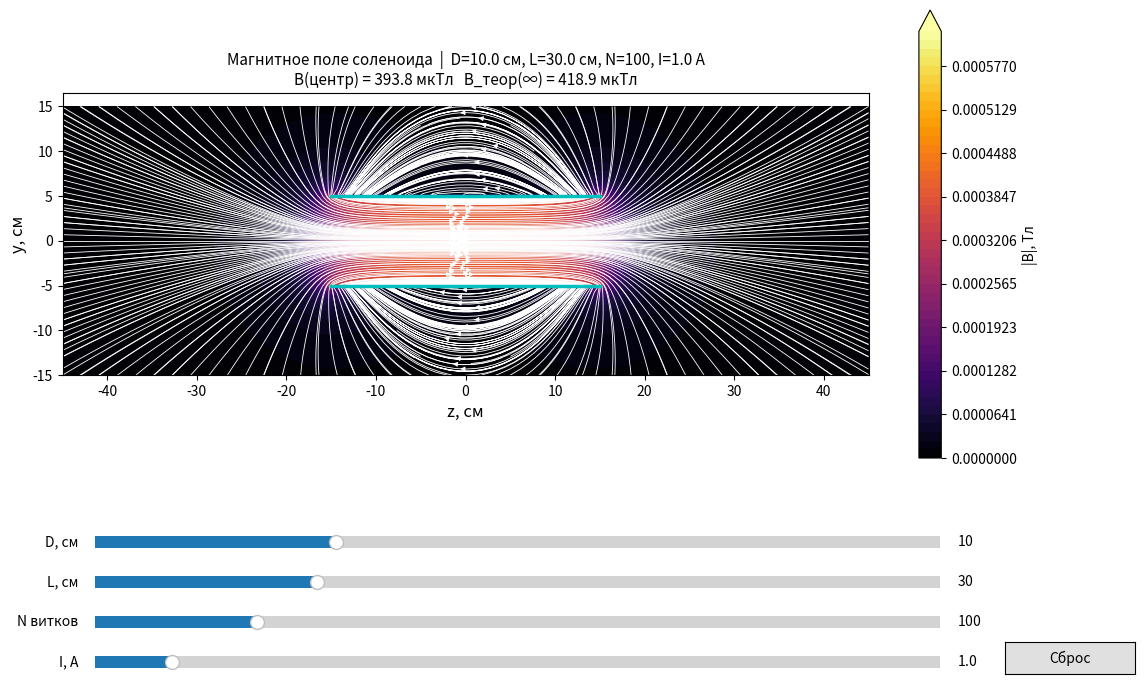

Write the Python code that produced this figure.
"""
Моделирование магнитного поля цилиндрического соленоида.
Принцип суперпозиции: поле = сумма полей N круговых витков с током.
Поле каждого витка — закон Био-Савара через эллиптические интегралы K(k), E(k).

Интерактивное окно: слайдеры D, L, N, I — пересчёт и перерисовка в реальном времени.
"""

import numpy as np
from scipy.special import ellipk, ellipe
import matplotlib.pyplot as plt
from matplotlib.widgets import Slider, Button

MU0 = 4 * np.pi * 1e-7  # Тл·м/А


def single_loop_field(R, I, r, z):
    """
    Поле одного кругового витка радиуса R с током I
    в точках (r, z) (цилиндрические координаты относительно центра витка).
    Возвращает (Br, Bz).
    """
    Br = np.zeros_like(r)
    Bz = np.zeros_like(r)

    on_axis = np.abs(r) < 1e-10
    off_axis = ~on_axis

    if np.any(on_axis):
        z_ax = z[on_axis]
        Bz[on_axis] = MU0 * I * R**2 / (2 * (R**2 + z_ax**2)**1.5)

    if np.any(off_axis):
        r_o = r[off_axis]
        z_o = z[off_axis]
        alpha2 = (R + r_o)**2 + z_o**2
        beta2 = (R - r_o)**2 + z_o**2
        k2 = np.clip(4 * R * r_o / alpha2, 0, 1 - 1e-12)
        K = ellipk(k2)
        E = ellipe(k2)
        alpha = np.sqrt(alpha2)
        c = MU0 * I / (2 * np.pi)
        Bz[off_axis] = c / alpha * (K + (R**2 - r_o**2 - z_o**2) / beta2 * E)
        Br[off_axis] = c * z_o / (r_o * alpha) * (-K + (R**2 + r_o**2 + z_o**2) / beta2 * E)

    return Br, Bz


def solenoid_field(D, L, N, I, r_grid, z_grid):
    """Суперпозиция полей N витков, расположенных от -L/2 до +L/2."""
    R = D / 2
    positions = np.linspace(-L / 2, L / 2, N)
    Br_total = np.zeros_like(r_grid)
    Bz_total = np.zeros_like(z_grid)
    for z_coil in positions:
        dBr, dBz = single_loop_field(R, I, r_grid, z_grid - z_coil)
        Br_total += dBr
        Bz_total += dBz
    return Br_total, Bz_total


def compute(D, L, N, I):
    """Вычислить поле на фиксированной сетке, вернуть всё нужное для отрисовки."""
    N = max(int(N), 2)
    R = D / 2
    nz, ny = 200, 140
    z_lin = np.linspace(-1.5 * L, 1.5 * L, nz)
    y_lin = np.linspace(-1.5 * D, 1.5 * D, ny)
    Z, Y = np.meshgrid(z_lin, y_lin)
    r_abs = np.abs(Y)

    Br, Bz = solenoid_field(D, L, N, I, r_abs, Z)
    By = Br * np.sign(Y)
    B_mag = np.sqrt(Bz**2 + By**2)
    B_theory = MU0 * (N / L) * I

    return z_lin, y_lin, Z, Y, Bz, By, B_mag, B_theory, R


def main():
    # Начальные параметры
    D0, L0, N0, I0 = 0.1, 0.3, 100, 1.0

    # Первый расчёт
    z_lin, y_lin, Z, Y, Bz, By, B_mag, B_theory, R = compute(D0, L0, N0, I0)

    # --- Окно ---
    fig, ax = plt.subplots(figsize=(13, 8))
    plt.subplots_adjust(bottom=0.32)

    # Цветовая карта
    levels = np.linspace(0, 1.5 * B_theory, 50)
    cf = ax.contourf(Z * 100, Y * 100, B_mag, levels=levels, cmap='inferno', extend='max')
    cbar = fig.colorbar(cf, ax=ax, label='|B|, Тл')

    # Линии поля
    sp = ax.streamplot(
        z_lin * 100, y_lin * 100, Bz, By,
        color='white', linewidth=0.6, density=1.5, arrowsize=0.7,
        broken_streamlines=False,
    )

    # Контур соленоида
    sol_top, = ax.plot(
        [-L0/2*100, L0/2*100], [R*100, R*100], 'c-', linewidth=2.5
    )
    sol_bot, = ax.plot(
        [-L0/2*100, L0/2*100], [-R*100, -R*100], 'c-', linewidth=2.5
    )

    ax.set_xlabel('z, см', fontsize=12)
    ax.set_ylabel('y, см', fontsize=12)
    title = ax.set_title(
        f'Магнитное поле соленоида  |  '
        f'D={D0*100:.1f} см, L={L0*100:.1f} см, N={int(N0)}, I={I0:.1f} А\n'
        f'B(центр) = {B_mag[B_mag.shape[0]//2, B_mag.shape[1]//2]*1e6:.1f} мкТл   '
        f'B_теор(∞) = {B_theory*1e6:.1f} мкТл',
        fontsize=11,
    )
    ax.set_aspect('equal')

    # --- Слайдеры ---
    slider_color = '#e0e0e0'
    ax_D = plt.axes([0.15, 0.20, 0.65, 0.03], facecolor=slider_color)
    ax_L = plt.axes([0.15, 0.15, 0.65, 0.03], facecolor=slider_color)
    ax_N = plt.axes([0.15, 0.10, 0.65, 0.03], facecolor=slider_color)
    ax_I = plt.axes([0.15, 0.05, 0.65, 0.03], facecolor=slider_color)

    s_D = Slider(ax_D, 'D, см', 2, 30, valinit=D0 * 100, valstep=0.5)
    s_L = Slider(ax_L, 'L, см', 5, 100, valinit=L0 * 100, valstep=1)
    s_N = Slider(ax_N, 'N витков', 5, 500, valinit=N0, valstep=5)
    s_I = Slider(ax_I, 'I, А', 0.1, 10, valinit=I0, valstep=0.1)

    # Кнопка «Сброс»
    ax_reset = plt.axes([0.85, 0.05, 0.1, 0.04])
    btn_reset = Button(ax_reset, 'Сброс', color=slider_color, hovercolor='#c0c0c0')

    def update(val=None):
        D = s_D.val / 100
        L = s_L.val / 100
        N = int(s_N.val)
        I = s_I.val

        z_lin, y_lin, Z, Y, Bz, By, B_mag, B_theory, R = compute(D, L, N, I)

        ax.clear()

        levels = np.linspace(0, max(1.5 * B_theory, 1e-10), 50)
        ax.contourf(Z * 100, Y * 100, B_mag, levels=levels, cmap='inferno', extend='max')

        ax.streamplot(
            z_lin * 100, y_lin * 100, Bz, By,
            color='white', linewidth=0.6, density=1.5, arrowsize=0.7,
            broken_streamlines=False,
        )

        ax.plot([-L/2*100, L/2*100], [R*100, R*100], 'c-', linewidth=2.5)
        ax.plot([-L/2*100, L/2*100], [-R*100, -R*100], 'c-', linewidth=2.5)

        B_center = B_mag[B_mag.shape[0]//2, B_mag.shape[1]//2]

        ax.set_xlabel('z, см', fontsize=12)
        ax.set_ylabel('y, см', fontsize=12)
        ax.set_title(
            f'Магнитное поле соленоида  |  '
            f'D={D*100:.1f} см, L={L*100:.1f} см, N={N}, I={I:.1f} А\n'
            f'B(центр) = {B_center*1e6:.1f} мкТл   '
            f'B_теор(∞) = {B_theory*1e6:.1f} мкТл',
            fontsize=11,
        )
        ax.set_aspect('equal')
        fig.canvas.draw_idle()

    s_D.on_changed(update)
    s_L.on_changed(update)
    s_N.on_changed(update)
    s_I.on_changed(update)

    def reset(event):
        s_D.reset()
        s_L.reset()
        s_N.reset()
        s_I.reset()

    btn_reset.on_clicked(reset)

    plt.show()


if __name__ == '__main__':
    main()
